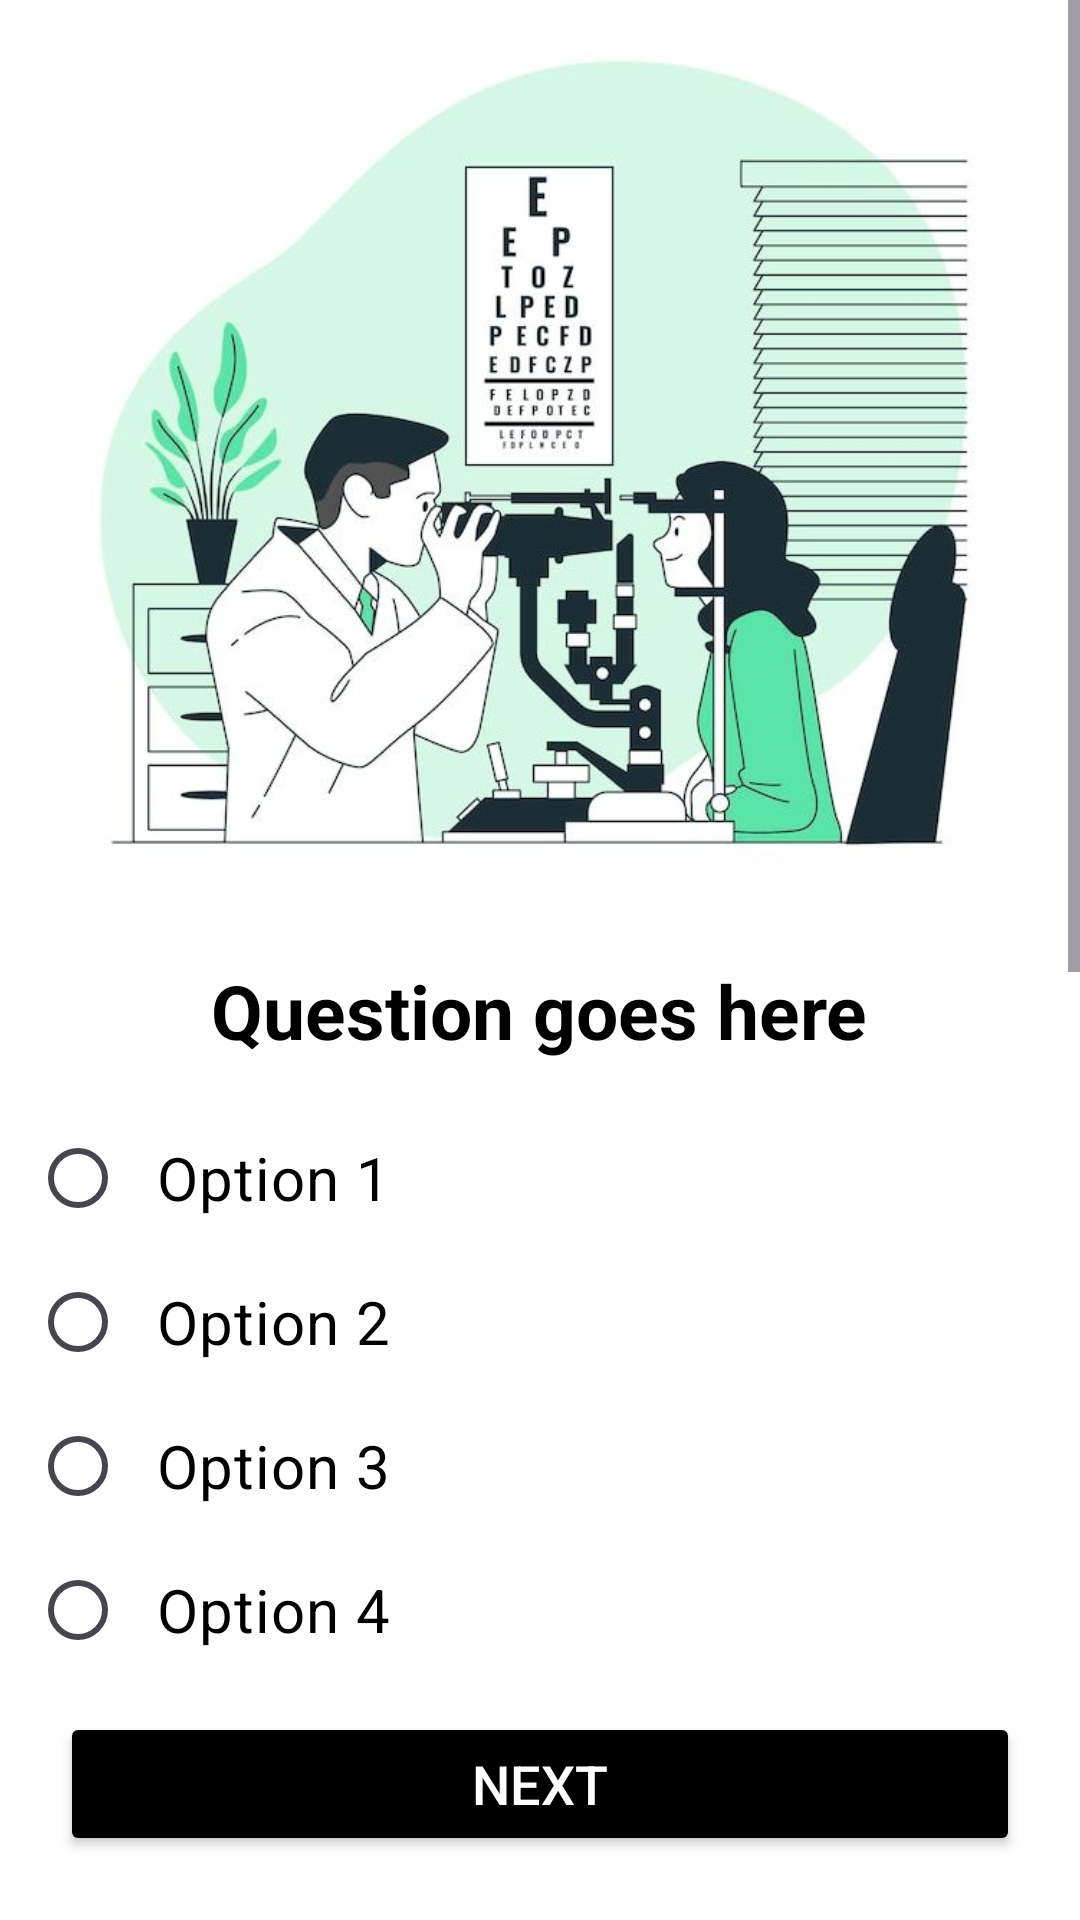

The Android layout XML behind this screen, and the referenced resources:
<!-- AndroidManifest.xml: application theme Theme.FirstActivity -->
<!-- res/layout/activity_vision_quiz.xml -->
<?xml version="1.0" encoding="utf-8"?>
<ScrollView xmlns:android="http://schemas.android.com/apk/res/android"
    xmlns:app="http://schemas.android.com/apk/res-auto"
    android:layout_width="match_parent"
    android:layout_height="match_parent"
    android:fillViewport="true">

    <LinearLayout
        android:layout_width="match_parent"
        android:layout_height="wrap_content"
        android:orientation="vertical"
        android:background="@color/white"
        android:padding="10dp">

        
        <ImageView
            android:id="@+id/image_quiz"
            android:layout_width="match_parent"
            android:layout_height="300dp"
            app:srcCompat="@drawable/doctjpg"
            android:scaleType="centerInside"/>

        
        <TextView
            android:id="@+id/tv_question"
            android:layout_width="wrap_content"
            android:layout_height="wrap_content"
            android:paddingBottom="15dp"
            android:layout_gravity="center"
            android:text="Question goes here"
            android:gravity="center"
            android:textSize="25sp"
            android:layout_marginTop="10dp"
            android:textColor="@color/black"
            android:textStyle="bold" />

        
        <RadioGroup
            android:id="@+id/rg_answers"
            android:layout_width="wrap_content"
            android:layout_height="wrap_content"
            android:orientation="vertical"
            android:layout_marginTop="0dp">

            <RadioButton
                android:id="@+id/rb_option1"
                android:layout_width="wrap_content"
                android:layout_height="wrap_content"
                android:textColor="@color/black"
                android:text="Option 1"
                android:textSize="20sp"
                android:paddingStart="10dp"
                android:paddingEnd="10dp"
                android:layout_marginBottom="0dp" />

            <RadioButton
                android:id="@+id/rb_option2"
                android:layout_width="wrap_content"
                android:layout_height="wrap_content"
                android:text="Option 2"
                android:textColor="@color/black"
                android:textSize="20sp"
                android:paddingStart="10dp"
                android:paddingEnd="10dp"
                android:layout_marginBottom="0dp" />

            <RadioButton
                android:id="@+id/rb_option3"
                android:layout_width="wrap_content"
                android:layout_height="wrap_content"
                android:text="Option 3"
                android:textColor="@color/black"
                android:textSize="20sp"
                android:paddingStart="10dp"
                android:paddingEnd="10dp"
                android:layout_marginBottom="0dp" />

            <RadioButton
                android:id="@+id/rb_option4"
                android:layout_width="wrap_content"
                android:layout_height="wrap_content"
                android:text="Option 4"
                android:textColor="@color/black"
                android:textSize="20sp"
                android:paddingStart="10dp"
                android:paddingEnd="10dp"
                android:layout_marginBottom="0dp" />
        </RadioGroup>

        
        <Button
            android:id="@+id/btn_next"
            android:text="Next"
             android:layout_width="match_parent"
            android:layout_height="wrap_content"
            android:backgroundTint="@color/black"
            android:textColor="@android:color/white"
            android:textSize="18sp"
            android:layout_margin="10dp" />


        
        <Button
            android:id="@+id/btn_submit"
            android:layout_width="wrap_content"
            android:layout_height="wrap_content"
            android:text="Get Vitamin Recommendation"
            android:layout_marginTop="10dp"
            android:backgroundTint="@color/putik"
            android:textColor="@color/pulink"
            android:visibility="gone"
            android:layout_gravity="center"/>

        
        <ImageView
            android:id="@+id/image_cover"
            android:layout_width="match_parent"
            android:layout_height="match_parent"
            app:srcCompat="@drawable/mard"
            android:paddingStart="10dp"
            android:paddingEnd="10dp"
          />
    </LinearLayout>

</ScrollView>
<!-- resources referenced by this layout -->
<resources>
  <color name="black">#FF000000</color>
  <color name="pulink">#2E273A</color>
  <color name="putik">#DB7598</color>
  <color name="white">#FFFFFFFF</color>
  <!-- drawable doctjpg: jpg bitmap (drawable, 49918 bytes) -->
  <!-- drawable mard: jpg bitmap (drawable, 37817 bytes) -->
  <style name="Theme.FirstActivity" parent="Base.Theme.FirstActivity" />
  <style name="Base.Theme.FirstActivity" parent="Theme.Material3.DayNight.NoActionBar">
          
          
      </style>
</resources>
